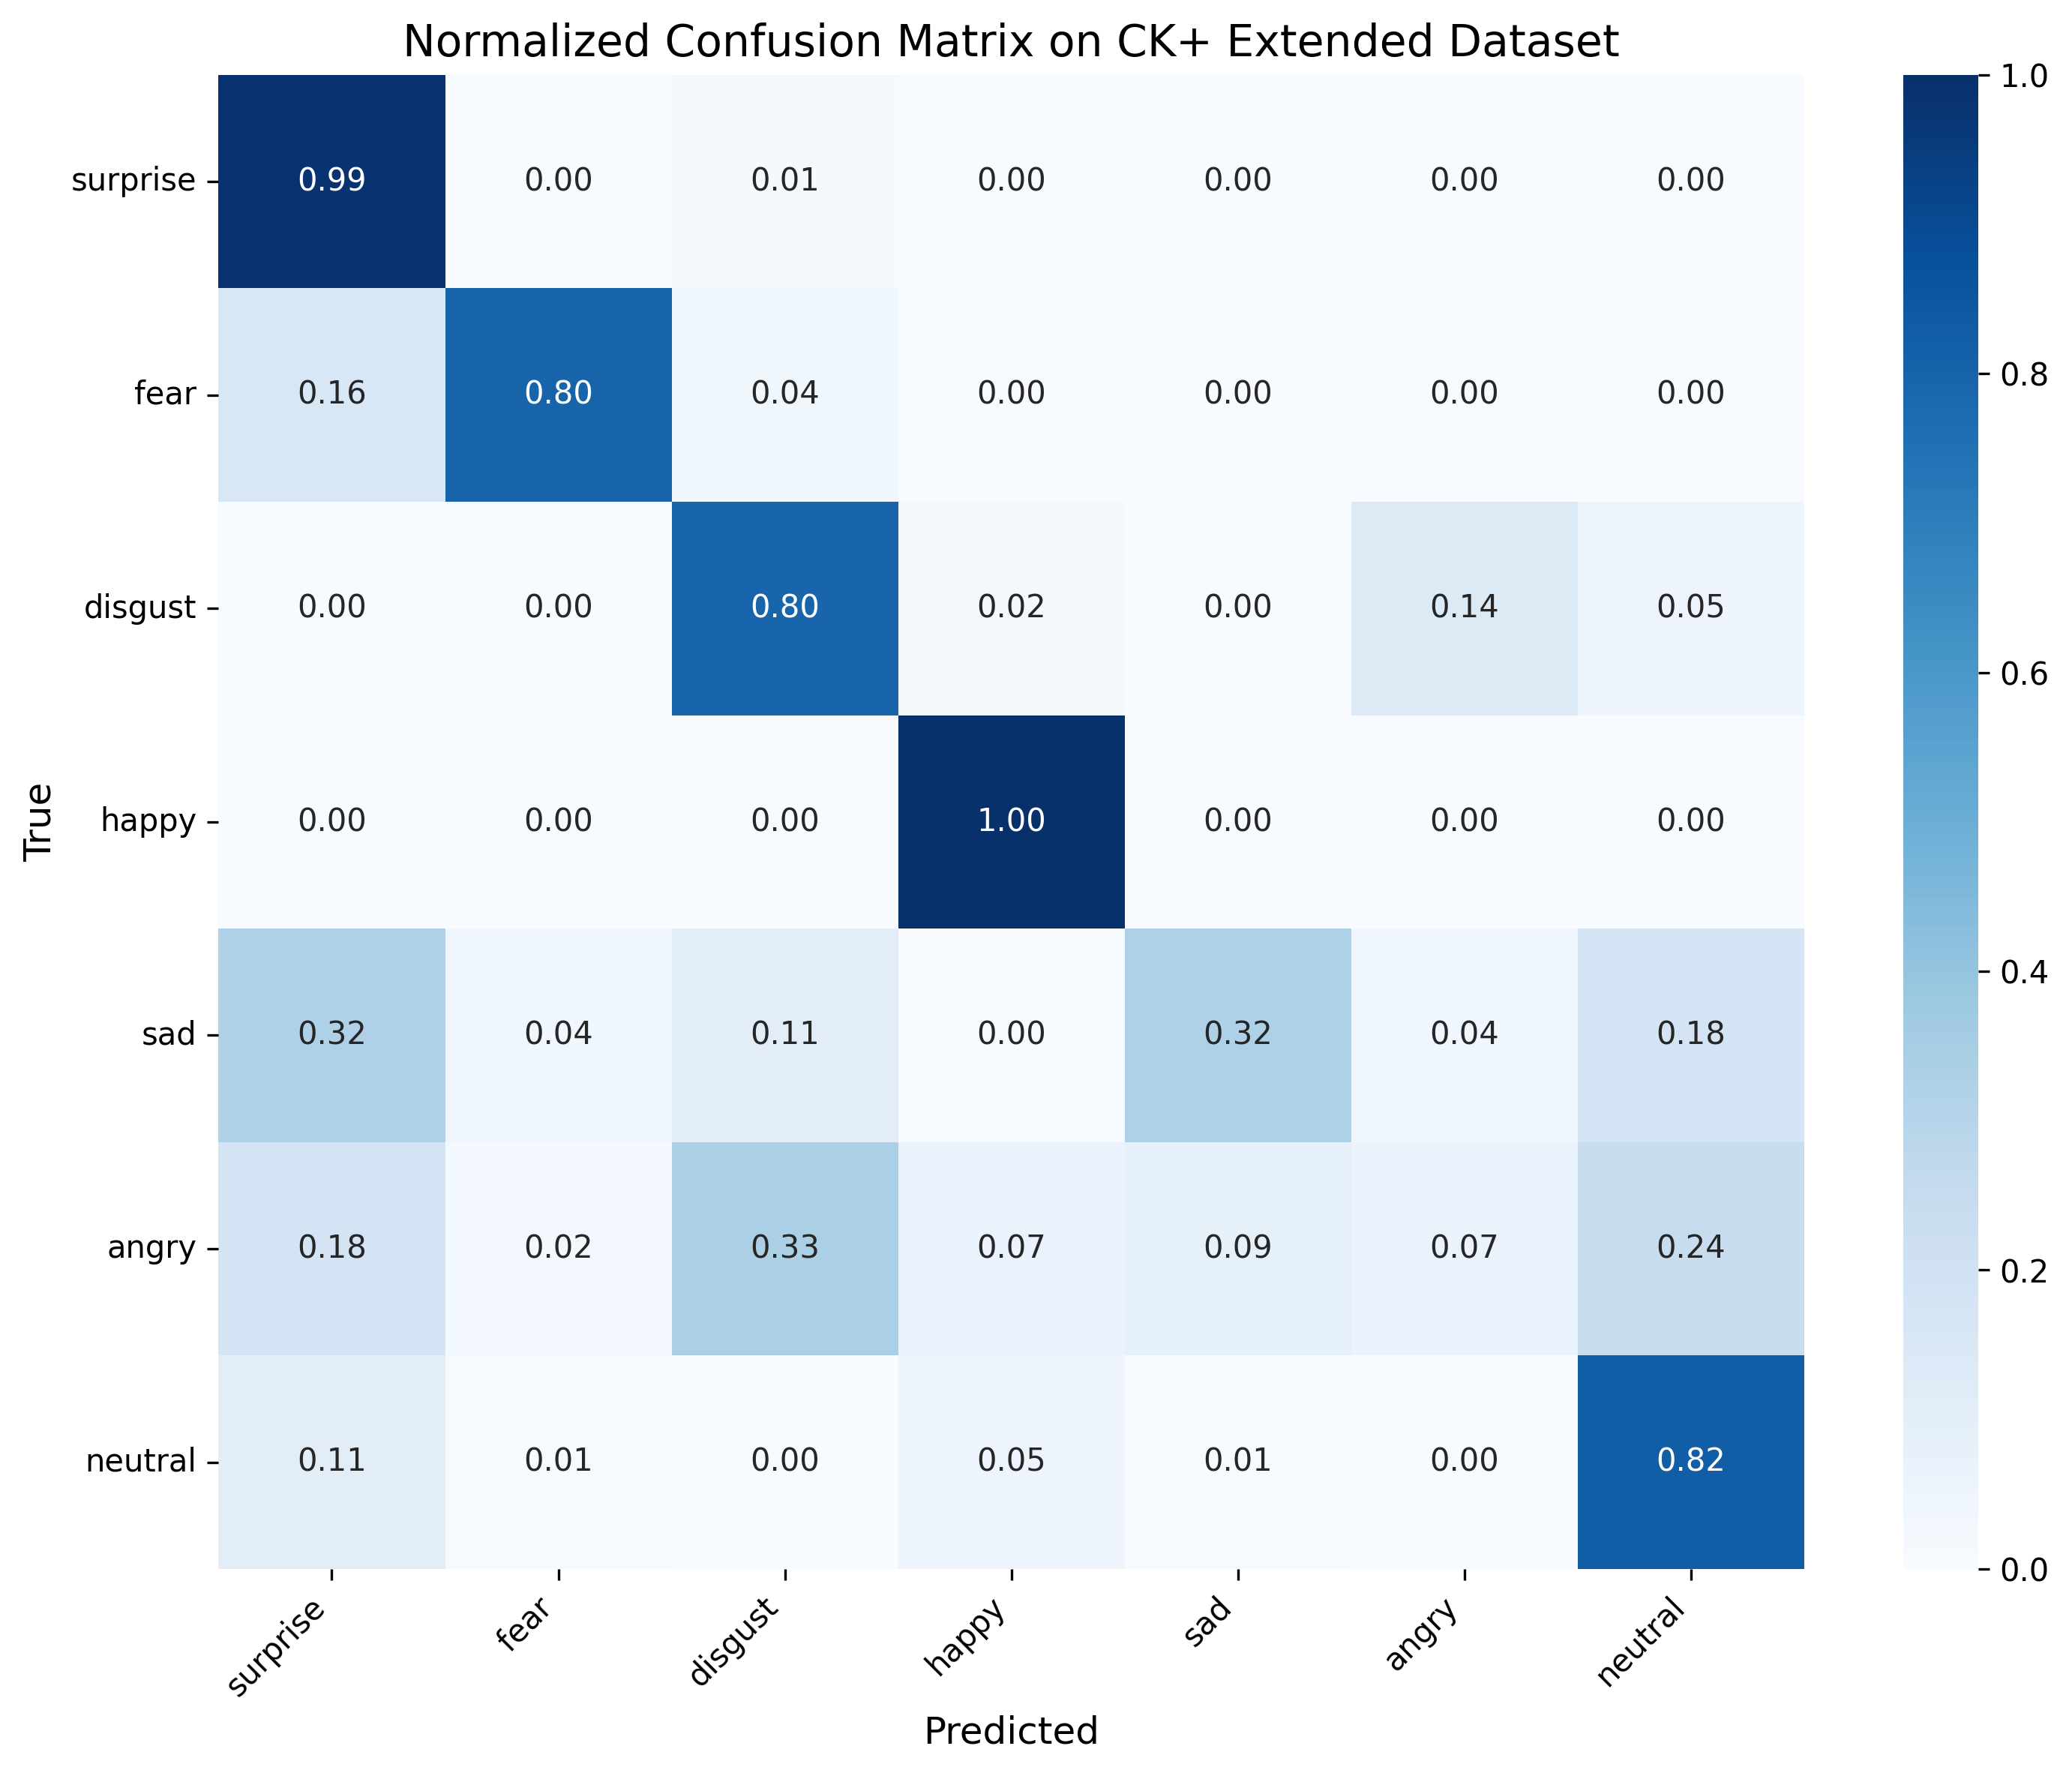

Source data for this figure (header and first rows):
, surprise, fear, disgust, happy, sad, angry, neutral
surprise, 0.988, 0.0, 0.01205, 0.0, 0.0, 0.0, 0.0
fear, 0.16, 0.8, 0.04, 0.0, 0.0, 0.0, 0.0
disgust, 0.0, 0.0, 0.7966, 0.01695, 0.0, 0.1356, 0.05085
happy, 0.0, 0.0, 0.0, 1.0, 0.0, 0.0, 0.0
sad, 0.3214, 0.03571, 0.1071, 0.0, 0.3214, 0.03571, 0.1786
angry, 0.1778, 0.02222, 0.3333, 0.06667, 0.08889, 0.06667, 0.2444
neutral, 0.1062, 0.008432, 0.001686, 0.05396, 0.005059, 0.003373, 0.8212
